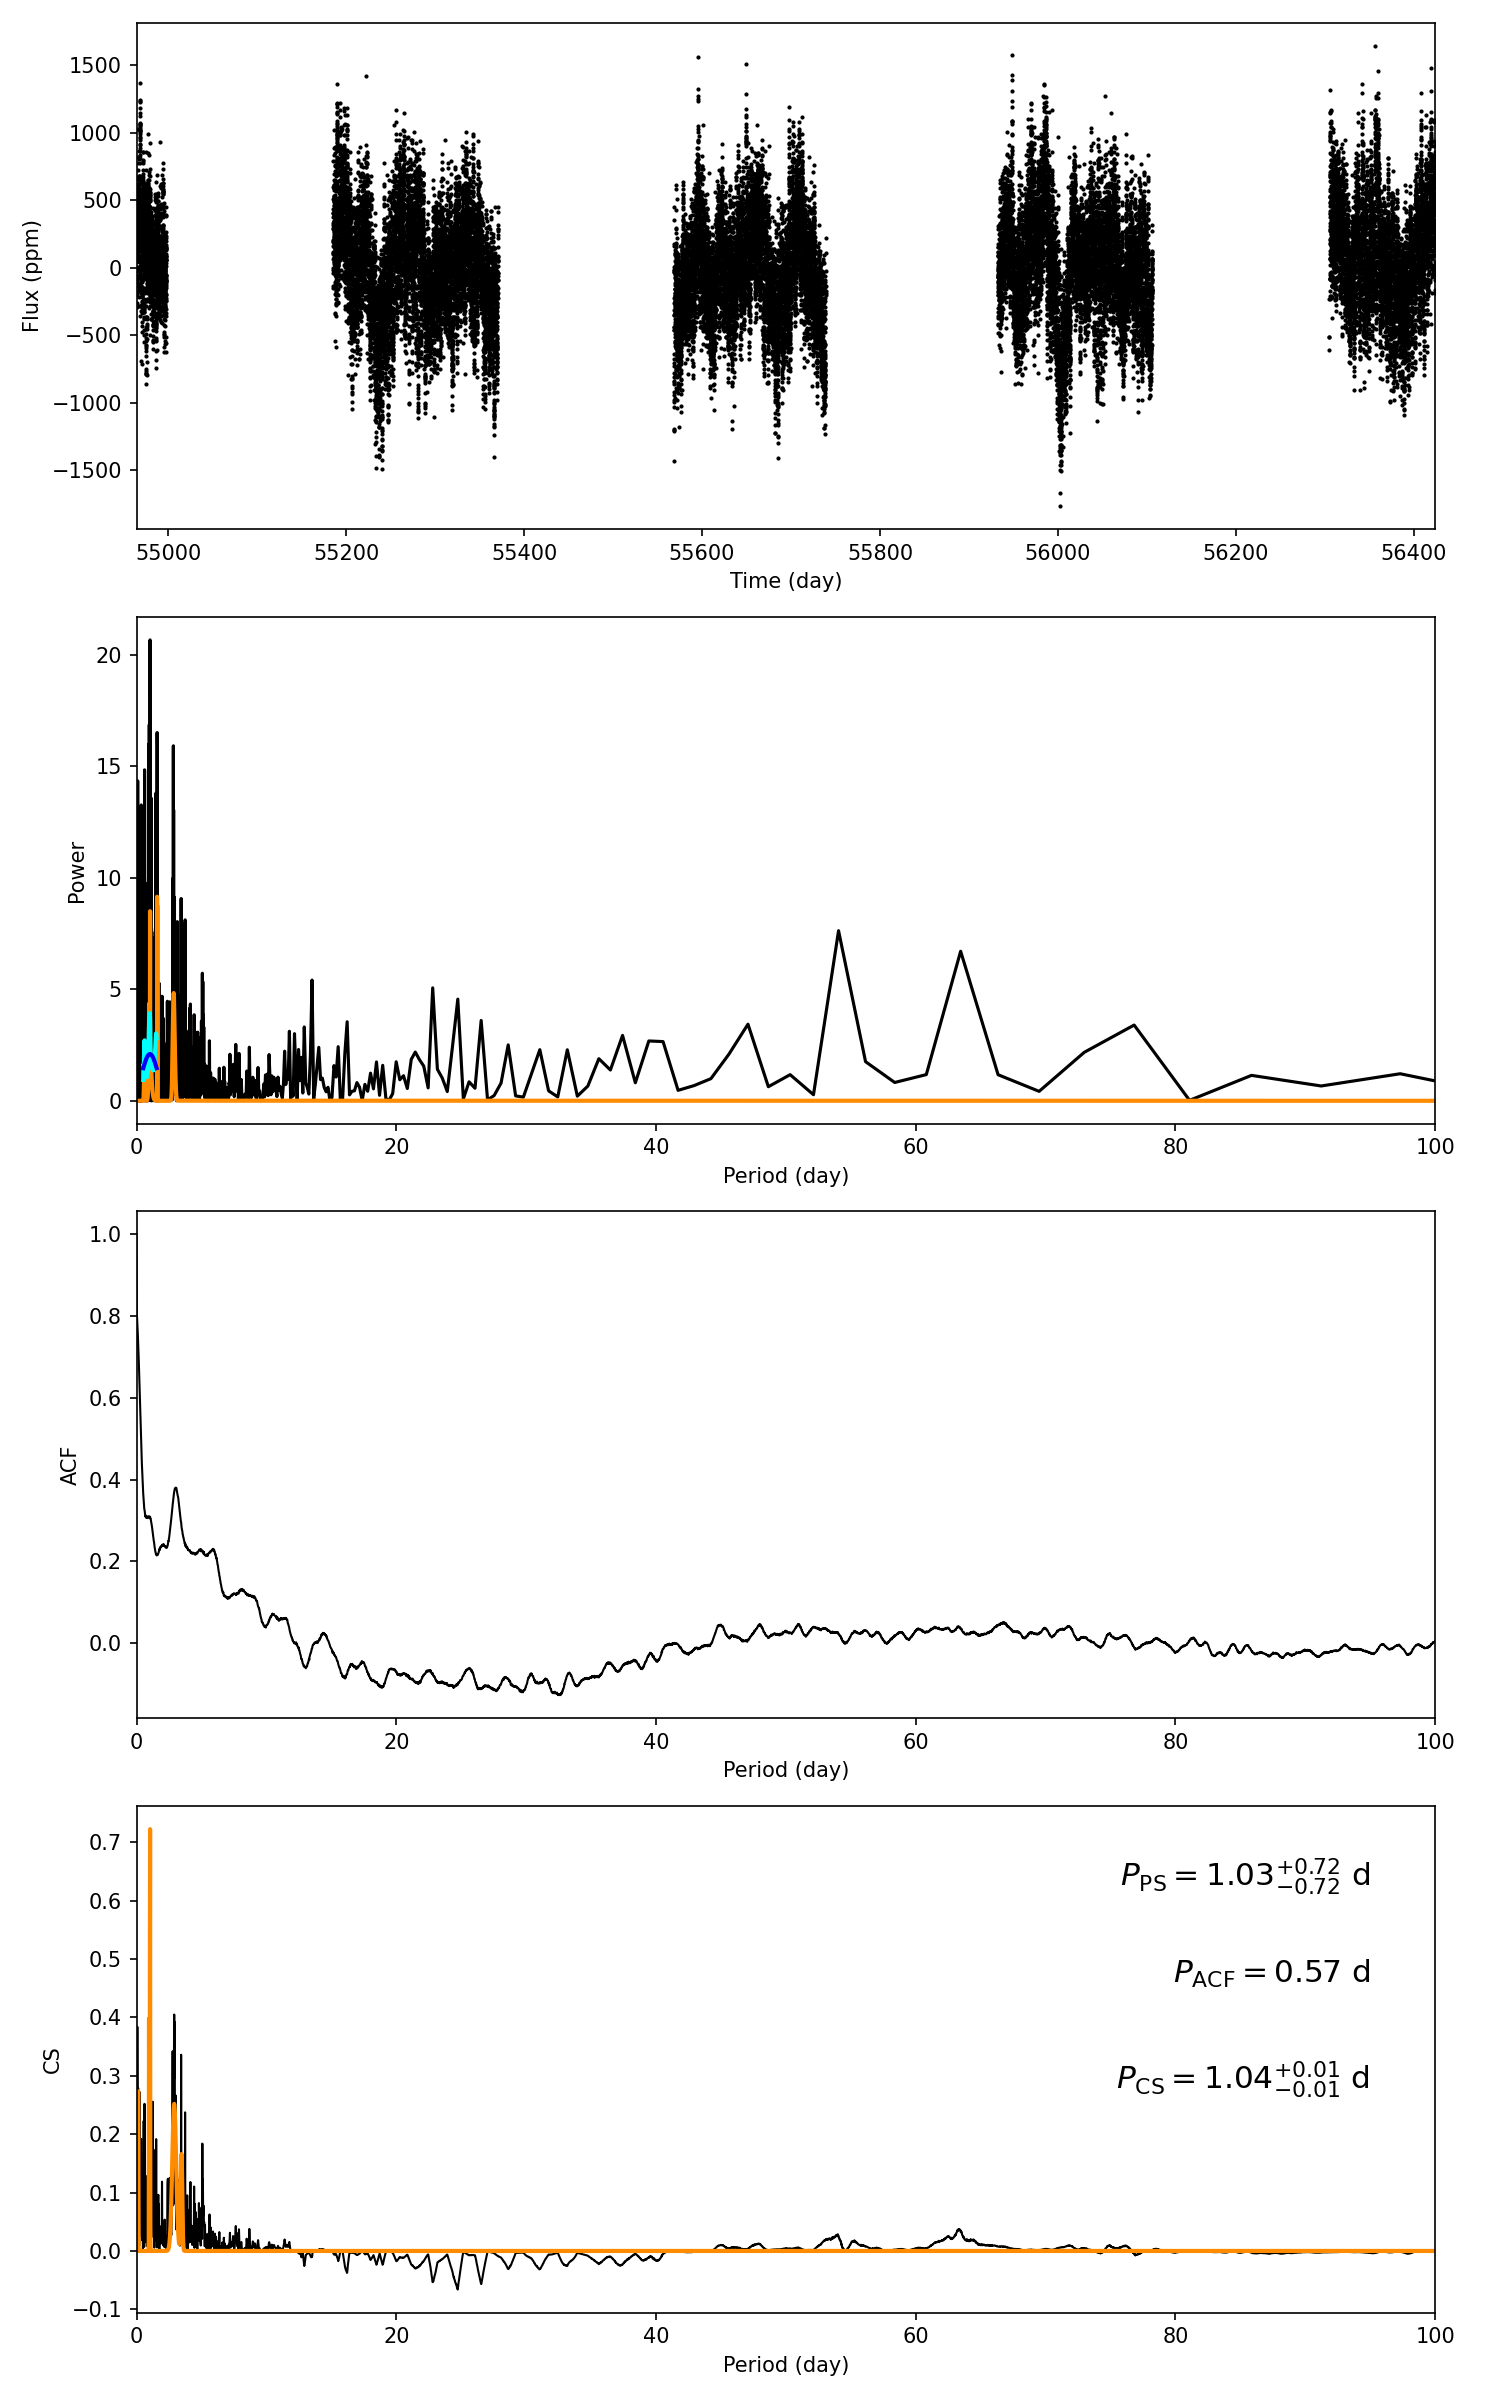

The table this chart was drawn from, first rows:
target_id, prot_ps, prot_acf, prot_cs, e_prot_ps, E_prot_ps, e_prot_acf, E_prot_acf, e_prot_cs, E_prot_cs, sph_ps, sph_acf, sph_cs, e_sph_ps, e_sph_acf, e_sph_cs, h_ps, fa_prob_ps, hacf, gacf, hcs
7594324, 1.031, 0.5722, 1.036, 0.715, 0.715, -1.0, -1.0, 0.01277, 0.01277, 313.4, 303, 315.4, 55.87, 63.32, 53.19, 20.65, 1.0709060565026973e-09, 0.2119, 0.3364, 0.7231
